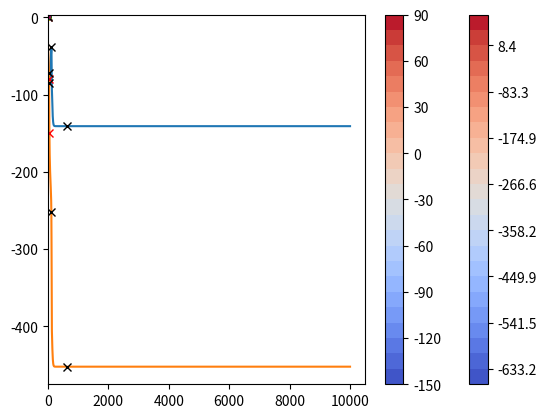
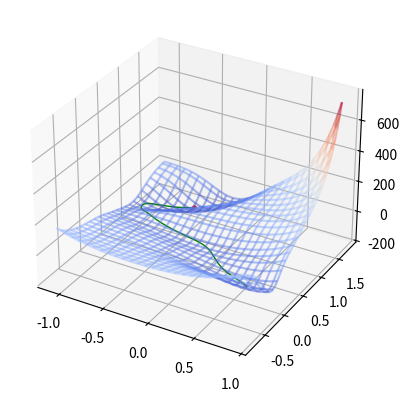
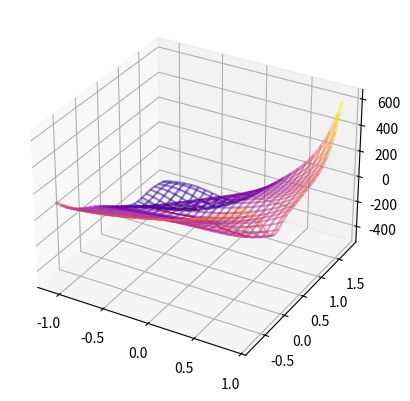
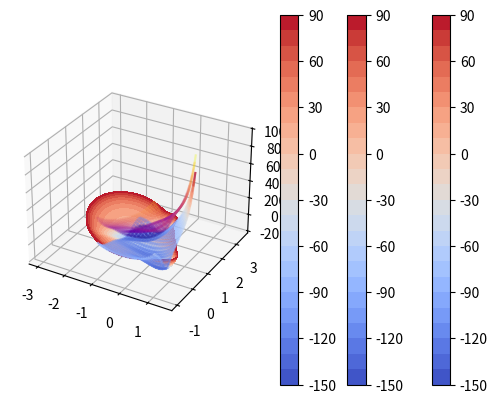

These figures' Python source, in order:
import matplotlib.pyplot as plt
from matplotlib import cm
from mpl_toolkits.mplot3d import Axes3D
from mpl_toolkits.mplot3d import art3d
import numpy as np
from scipy.signal import argrelmin, argrelmax, argrelextrema
import sys

def surface_plotting(f, xc_list, yc_list, zc_list, linecolor, cmapname):
    fig = plt.figure()
    ax = fig.add_subplot(111, projection='3d')

    ax.plot3D(xc_list, yc_list, zc_list, linewidth=1, color=linecolor)
    ax.scatter(xc_list[-1], yc_list[-1], zc_list[-1], marker=".", color="r", linestyle='None')

    surf_x = np.linspace(-1.1, 0.9, 50)
    surf_y = np.linspace(-0.8, 1.8, 50)
    xmesh, ymesh = np.meshgrid(surf_x, surf_y)
    zmesh = f(xmesh, ymesh)
    X, Y, Z = xmesh, ymesh, zmesh
    wire = ax.plot_wireframe(X, Y, Z, rstride=2, cstride=2)

    # Retrive data from internal storage of plot_wireframe, then delete it
    nx, ny, _  = np.shape(wire._segments3d)
    wire_x = np.array(wire._segments3d)[:, :, 0].ravel()
    wire_y = np.array(wire._segments3d)[:, :, 1].ravel()
    wire_z = np.array(wire._segments3d)[:, :, 2].ravel()
    wire.remove()

    # create data for a LineCollection
    wire_x1 = np.vstack([wire_x, np.roll(wire_x, 1)])
    wire_y1 = np.vstack([wire_y, np.roll(wire_y, 1)])
    wire_z1 = np.vstack([wire_z, np.roll(wire_z, 1)])
    to_delete = np.arange(0, nx*ny, ny)
    wire_x1 = np.delete(wire_x1, to_delete, axis=1)
    wire_y1 = np.delete(wire_y1, to_delete, axis=1)
    wire_z1 = np.delete(wire_z1, to_delete, axis=1)
    scalars = np.delete(wire_z, to_delete)

    segs = [list(zip(xl, yl, zl)) for xl, yl, zl in \
                     zip(wire_x1.T, wire_y1.T, wire_z1.T)]

    my_wire = art3d.Line3DCollection(segs, alpha = 0.5, cmap=cmapname)
    my_wire.set_array(scalars)
    ax.add_collection(my_wire)
    # plt.colorbar(my_wire) # カラーバーを表示する
    # ax.set_xticks([]) # ３Dプロットの軸目盛を消す
    # ax.set_yticks([])
    # ax.set_zticks([])
    # ax.grid(False) # ３Dプロットの背景のグリッドを消す
    # ax.w_xaxis.set_pane_color((0., 0., 0., 0.)) # ３Dプロットの背景色を消す
    # ax.w_yaxis.set_pane_color((0., 0., 0., 0.))
    # ax.w_zaxis.set_pane_color((0., 0., 0., 0.))
    # ax.axis("off") # option
    # ax.axis("off") # 軸と背景全消し
    plt.show()


def surface_plotting2(f, f2, xc_list, yc_list, zc_list, xc_list2, yc_list2, zc_list2, linecolor, linecolor2):
    fig = plt.figure()
    ax = fig.add_subplot(111, projection='3d')

    ax.plot3D(xc_list, yc_list, zc_list, linewidth=1, color=linecolor)
    ax.scatter(xc_list[-1], yc_list[-1], zc_list[-1], marker=".", color="r", linestyle='None')
    surf_x = np.linspace(-1.1, 0.9, 50)
    surf_y = np.linspace(-0.8, 1.8, 50)
    xmesh, ymesh = np.meshgrid(surf_x, surf_y)
    zmesh = f(xmesh, ymesh)
    X, Y, Z = xmesh, ymesh, zmesh
    wire = ax.plot_wireframe(X, Y, Z, rstride=2, cstride=2)

    # Retrive data from internal storage of plot_wireframe, then delete it
    nx, ny, _  = np.shape(wire._segments3d)
    wire_x = np.array(wire._segments3d)[:, :, 0].ravel()
    wire_y = np.array(wire._segments3d)[:, :, 1].ravel()
    wire_z = np.array(wire._segments3d)[:, :, 2].ravel()
    wire.remove()

    # create data for a LineCollection
    wire_x1 = np.vstack([wire_x, np.roll(wire_x, 1)])
    wire_y1 = np.vstack([wire_y, np.roll(wire_y, 1)])
    wire_z1 = np.vstack([wire_z, np.roll(wire_z, 1)])
    to_delete = np.arange(0, nx*ny, ny)
    wire_x1 = np.delete(wire_x1, to_delete, axis=1)
    wire_y1 = np.delete(wire_y1, to_delete, axis=1)
    wire_z1 = np.delete(wire_z1, to_delete, axis=1)
    scalars = np.delete(wire_z, to_delete)

    segs = [list(zip(xl, yl, zl)) for xl, yl, zl in \
                     zip(wire_x1.T, wire_y1.T, wire_z1.T)]

    my_wire = art3d.Line3DCollection(segs, alpha = 0.5, cmap="coolwarm")
    my_wire.set_array(scalars)
    ax.add_collection(my_wire)

    ### 2nd function
    shift_ene = zc_list[-1] - zc_list2[-1] + 20
    ax.plot3D(xc_list2, yc_list2, zc_list2 + shift_ene, linewidth=1, color=linecolor2)
    ax.scatter(xc_list2[-1], yc_list2[-1], zc_list2[-1] + shift_ene, marker=".", color="r", linestyle='None')

    surf_x = np.linspace(-1.1, 0.9, 50)
    surf_y = np.linspace(-0.8, 1.8, 50)
    xmesh, ymesh = np.meshgrid(surf_x, surf_y)
    zmesh = f2(xmesh, ymesh) + shift_ene
    X, Y, Z = xmesh, ymesh, zmesh
    wire = ax.plot_wireframe(X, Y, Z, rstride=2, cstride=2)

    # Retrive data from internal storage of plot_wireframe, then delete it
    nx, ny, _  = np.shape(wire._segments3d)
    wire_x = np.array(wire._segments3d)[:, :, 0].ravel()
    wire_y = np.array(wire._segments3d)[:, :, 1].ravel()
    wire_z = np.array(wire._segments3d)[:, :, 2].ravel()
    wire.remove()

    # create data for a LineCollection
    wire_x1 = np.vstack([wire_x, np.roll(wire_x, 1)])
    wire_y1 = np.vstack([wire_y, np.roll(wire_y, 1)])
    wire_z1 = np.vstack([wire_z, np.roll(wire_z, 1)])
    to_delete = np.arange(0, nx*ny, ny)
    wire_x1 = np.delete(wire_x1, to_delete, axis=1)
    wire_y1 = np.delete(wire_y1, to_delete, axis=1)
    wire_z1 = np.delete(wire_z1, to_delete, axis=1)
    scalars = np.delete(wire_z, to_delete)

    segs = [list(zip(xl, yl, zl)) for xl, yl, zl in \
                     zip(wire_x1.T, wire_y1.T, wire_z1.T)]

    my_wire = art3d.Line3DCollection(segs, alpha = 0.2, cmap="plasma")
    my_wire.set_array(scalars)
    ax.add_collection(my_wire)
    # plt.colorbar(my_wire) # カラーバーを表示する
    # ax.set_xticks([]) # ３Dプロットの軸目盛を消す
    # ax.set_yticks([])
    # ax.set_zticks([])
    # ax.grid(False) # ３Dプロットの背景のグリッドを消す
    # ax.w_xaxis.set_pane_color((0., 0., 0., 0.)) # ３Dプロットの背景色を消す
    # ax.w_yaxis.set_pane_color((0., 0., 0., 0.))
    # ax.w_zaxis.set_pane_color((0., 0., 0., 0.))
    # ax.axis("off") # 軸と背景全消し
    plt.show()

def fx(f, x, y):
    h = 0.0000001
    return (f(x+h, y)-f(x-h, y))/(2*h)

def fy(f, x, y):
    h = 0.0000001
    return (f(x, y+h)-f(x, y-h))/(2*h)

def fxx(f, x, y):
    h = 0.0000001
    return (fx(f, x+h, y)-fx(f, x-h, y))/(2*h)

def fxy(f, x, y):
    h = 0.0000001
    return (fx(f, x, y+h)-fx(f, x, y-h))/(2*h)

def fyy(f, x, y):
    h = 0.0000001
    return (fy(f, x, y+h)-fy(f, x, y-h))/(2*h)

def pes(x, y):
    # Müller & Brown potential, https://doi.org/10.1007/BF00547608
    A=[-200,-100,-170,15]
    a=[-1,-1,-6.5,0.7]
    b=[0,0,11,0.6]
    c=[-10,-10,-6.5,0.7]
    p=[1,0,-0.5,-1]
    q=[0,0.5,1.5,1]
    s = []
    for i in range(4):
        s.append(A[i]*np.exp(a[i]*(x-p[i])**2+b[i]*(x-p[i])*(y-q[i])+c[i]*(y-q[i])**2))
    return sum(s)

# def pes(x, y):
#     # NB potential 1
#     A=[0.1, 0.1, 0.1, 0.001]
#     a=[np.sin(x-2) + np.cos(y), np.sin(x-y) - np.cos(y), np.sin(y) + 3 * np.cos(x+y), x**2 + y**2 /6]
#     s = []
#     for i in range(4):
#         s.append(A[i]*np.exp(a[i]))
#     return sum(s)

def addint(x, y):  # 人工力を加える操作（なんちゃってAFIR関数）
    a = 150.0   # for MB potential
    b = -150.0
    # a = -0.6  # for NB potential 1
    # b = -0.4
    return pes(x, y) + a*x + b*y  # x, y方向に定比例する項を付け加える


##############################################################
#                       input section                        #
##############################################################
(xc, yc) = ( 0.623 , 0.028 )
xc_list = []; yc_list = []
ene_list = []; original_ene_list = []; addint_ene_list = []
addint_xc_list = []; addint_yc_list = []
stepsize = 0.0001
maxtimes = 10000

# MBポテンシャル曲面 (トラジェクトリ無し)
# surf_x = np.linspace(-3.5, 3.5, 300)
# surf_y = np.linspace(-7.5, 7.5, 300)
# xmesh, ymesh = np.meshgrid(surf_x, surf_y)
# z = addint(xmesh, ymesh)
# level = []
# for i in range(0,100):
#     level.append(np.min(z) + 0.1*i)
# cont = plt.contourf(surf_x, surf_y, z, levels=level, cmap='coolwarm')
# plt.colorbar()
# plt.show()


##############################################################
#                         最急降下法                          #
##############################################################

# steepest descent method 最急降下法 on 人工力を加えたPES
for i in range(1, maxtimes):
    times = i
    diffx1 = fx(addint, xc, yc)
    diffy1 = fy(addint, xc, yc)
    if np.sqrt(diffx1 ** 2 + diffy1 ** 2) < 1e-10:
        addint_xc_list.append(xc); addint_yc_list.append(yc)  # 座標をリストに追加
        original_ene_list.append(pes(xc, yc))  # AFIR経路に沿ったエネルギー値をリストに追加
        addint_ene_list.append(addint(xc, yc))  # AFIR経路に沿ったエネルギー値をリストに追加 (AFIR関数追加)
        break
    else:
        addint_xc_list.append(xc); addint_yc_list.append(yc)  # 座標をリストに追加
        original_ene_list.append(pes(xc, yc))  # AFIR経路に沿ったエネルギー値をリストに追加
        addint_ene_list.append(addint(xc, yc))  # AFIR経路に沿ったエネルギー値をリストに追加 (AFIR関数追加)
        xc = xc - stepsize * diffx1   # 次のx座標を生成
        yc = yc - stepsize * diffy1   # 次のy座標を生成

print("Optimization on modified PES finished!\n( itr =", times, ")\n(", xc, ",", yc,")")
print("Energy (a.f.) =", addint(xc, yc))
print("Grad (a.f.)   =", np.sqrt(fx(addint, xc, yc) ** 2 + fy(addint, xc, yc) ** 2))
print("Energy (bare) =", pes(xc, yc))
print("Grad (bare)   =", np.sqrt(fx(pes, xc, yc) ** 2 + fy(pes, xc, yc) ** 2))

# 人工力を加えたPES
plt.plot(addint_xc_list, addint_yc_list, 'y.-', alpha=0.2)            # trajectory
plt.plot(addint_xc_list[0], addint_yc_list[0], 'b.-', alpha=0.2)      # initial point
plt.plot(addint_xc_list[-1], addint_yc_list[-1], 'r.-', alpha=0.2)    # terminal point

# surf_x = np.linspace(-3.5, 3.5, 300)
# surf_y = np.linspace(-7.5, 7.5, 300)
surf_x = np.linspace(-3.0, 1.5, 300)
surf_y = np.linspace(-1.0, 3.5, 300)
xmesh, ymesh = np.meshgrid(surf_x, surf_y)
z = addint(xmesh, ymesh)
# level = []
# for i in range(0,100):
#     level.append(np.min(z) + (10-np.min(z))*0.01*i)
level = []
for i in range(0,25):
    level.append(np.min(z) + (100-np.min(z))*0.04*i)
cont = plt.contourf(surf_x, surf_y, z, levels=level, cmap='coolwarm')
plt.colorbar()
plt.show()


# AFIR経路上のピークを検出する
local_max_id = argrelmax(np.array(original_ene_list), order=10)
local_min_id = argrelmin(np.array(original_ene_list), order=10)
# order: How many points on each side to use for the comparison to consider;
# この値を大きくすることでノイズを回避する
local_max_id_list = local_max_id[0]
local_min_id_list = local_min_id[0]
# print(maxid[0])
print("-----------------\nThe # of App. EQ found = ", len(local_max_id_list))
for i in range(len(local_min_id_list)):
    print("App. EQ", i, "(", addint_xc_list[local_min_id_list[i]], ",", addint_yc_list[local_min_id_list[i]], ")")
    print("Energy (bare) =", pes(addint_xc_list[local_min_id_list[i]], addint_yc_list[local_min_id_list[i]]))

print("-----------------\nThe # of App. TS found = ", len(local_max_id_list))
for i in range(len(local_max_id_list)):
    print("App. TS", i, "(", addint_xc_list[local_max_id_list[i]], ",", addint_yc_list[local_max_id_list[i]], ")")
    print("Energy (bare) =", pes(addint_xc_list[local_max_id_list[i]], addint_yc_list[local_max_id_list[i]]))

# print(len(ene_list))
plt.plot([i for i in range(len(original_ene_list))], original_ene_list)
plt.plot([i for i in range(len(addint_ene_list))], addint_ene_list)
for i in range(len(local_min_id_list)):   # App. EQ point(s)
    plt.plot(local_min_id_list[i], original_ene_list[local_min_id_list[i]], 'rx')
    plt.plot(local_min_id_list[i], addint_ene_list[local_min_id_list[i]], 'rx')
for i in range(len(local_max_id_list)):   # App. TS point(s)
    plt.plot(local_max_id_list[i], original_ene_list[local_max_id_list[i]], 'kx')
    plt.plot(local_max_id_list[i], addint_ene_list[local_max_id_list[i]], 'kx')
plt.show()

# steepest descent method 最急降下法 on オリジナルのPES
# (xc, yc) = ( 0.0 , 0.0 )
xc_list.append(xc); yc_list.append(yc)  # 人工力を加えたPES上での終点をリストに追加
for i in range(1, maxtimes):
    times = i
    diffx1 = fx(pes, xc, yc)
    diffy1 = fy(pes, xc, yc)
    if np.sqrt(diffx1 ** 2 + diffy1 ** 2) < 1e-10:
        xc_list.append(xc); yc_list.append(yc)  # 座標をリストに追加
        break
    else:
        xc_list.append(xc); yc_list.append(yc)  # 座標をリストに追加
        xc = xc - stepsize * diffx1   # 次のx座標を生成
        yc = yc - stepsize * diffy1   # 次のy座標を生成

print("-----------------\nOptimization on original PES finished!\n( itr =", times, ")\n(", xc, ",", yc,")")
print("Energy (bare) =", pes(xc, yc))
print("Grad (bare)   =", np.sqrt(fx(pes, xc, yc) ** 2 + fy(pes, xc, yc) ** 2))

# 元のPES
plt.plot(addint_xc_list, addint_yc_list, 'y.-', alpha=0.1)            # trajectory
plt.plot(addint_xc_list[0], addint_yc_list[0], 'b.-', alpha=0.2)      # initial point
plt.plot(addint_xc_list[-1], addint_yc_list[-1], 'r.-', alpha=0.2)    # terminal point
for i in range(len(local_min_id_list)):   # App. TS point(s)
    plt.plot(addint_xc_list[local_min_id_list[i]], addint_yc_list[local_min_id_list[i]], 'rx', alpha=0.7)
for i in range(len(local_max_id_list)):   # App. TS point(s)
    plt.plot(addint_xc_list[local_max_id_list[i]], addint_yc_list[local_max_id_list[i]], 'kx', alpha=0.7)
plt.plot(xc_list, yc_list, 'g.-', alpha=0.3)            # trajectory
plt.plot(xc_list[0], yc_list[0], 'b.-', alpha=0.8)      # initial point
plt.plot(xc_list[-1], yc_list[-1], 'r.-', alpha=0.5)    # terminal point
# surf_x = np.linspace(-3.5, 3.5, 300)
# surf_y = np.linspace(-7.5, 7.5, 300)
surf_x = np.linspace(-3.0, 1.5, 300)
surf_y = np.linspace(-1.0, 3.5, 300)
xmesh, ymesh = np.meshgrid(surf_x, surf_y)
z = pes(xmesh, ymesh)
# level = []
# for i in range(0,100):
#     level.append(np.min(z) + (10-np.min(z))*0.01*i)
level = []
for i in range(-15,10):
    level.append(10.0 * i)
cont = plt.contourf(surf_x, surf_y, z, levels=level, cmap='coolwarm')
plt.colorbar()
plt.show()

surface_plotting(pes, addint_xc_list, addint_yc_list, original_ene_list, 'g', 'coolwarm')

surface_plotting(addint, addint_xc_list, addint_yc_list, addint_ene_list, 'r', 'plasma')

surface_plotting2(pes, addint, addint_xc_list, addint_yc_list, original_ene_list, addint_xc_list, addint_yc_list, addint_ene_list, 'g', 'r')

# print("sa")

# sys.exit()

##############################################################
#                        ニュートン法                         #
##############################################################

# print(len(local_max_id_list))

for h in range(len(local_max_id_list)):
    ### 初期設定
    (xc, yc) = ( addint_xc_list[local_max_id_list[h]] , addint_yc_list[local_max_id_list[h]] )
    xc_list = []; yc_list = []  # 座標を格納するリストを用意する
    stepsize = 1.0   # STEP幅
    maxitr = 10000  # 座標更新サイクルの上限回数

    ### ニュートン法による停留点の探索
    for i in range(1, maxitr):
        diffx = fx(pes, xc, yc)
        diffy = fy(pes, xc, yc)
        iteration = i       # 更新回数を保存
        if np.sqrt(diffx ** 2 + diffy ** 2) < 1e-10:  # gradientの大きさが10^(-10)未満のとき
            xc_list.append(xc)  # 座標をリストに追加
            yc_list.append(yc)
            break
        else:
            xc_list.append(xc)  # 座標をリストに追加
            yc_list.append(yc)

            det = fxx(pes, xc, yc) * fyy(pes, xc, yc) - fxy(pes, xc, yc) ** 2                         # ヘシアンの行列式
            x_element = (fx(pes, xc, yc) * fyy(pes, xc, yc) - fy(pes, xc, yc) * fxy(pes, xc, yc)) / det    # ヘシアンの逆行列とグラジエントの積（x成分）
            y_element = (- fx(pes, xc, yc) * fxy(pes, xc, yc) + fxx(pes, xc, yc) * fy(pes, xc, yc)) / det  # ヘシアンの逆行列とグラジエントの積（y成分）
            xc = xc - stepsize * x_element  # 次の座標を生成･更新
            yc = yc - stepsize * y_element

    ### ニュートン法による最適化の結果を出力
    print("Terminal point = (", xc, ",", yc,") , Iteration =", iteration)
    print("Energy =", pes(xc, yc), ", Gradient =", np.sqrt(diffx ** 2 + diffy ** 2))
    
    # ヘッセ行列
    Hessian = np.array([[fxx(pes, xc, yc),fxy(pes, xc, yc)],[fxy(pes, xc, yc),fyy(pes, xc, yc)]])
    # 固有値・固有ベクトルをそれぞれeig_val, eig_vecに格納
    eig_val, eig_vec = np.linalg.eig(Hessian)
    # 固有値
    print(eig_val)
    # 固有ベクトル
    print(eig_vec)

    ### 初期点からニュートン法で辿った経路の図示
    plt.plot(xc_list, yc_list, 'g.-', alpha=0.3)            # trajectory
    plt.plot(xc_list[0], yc_list[0], 'b.-', alpha=0.8)      # initial point
    plt.plot(xc_list[-1], yc_list[-1], 'r.-', alpha=0.5)    # terminal point

    # surf_x = np.linspace(-3.5, 3.5, 300)
    # surf_y = np.linspace(-7.5, 7.5, 300)
    surf_x = np.linspace(-3.0, 1.5, 300)
    surf_y = np.linspace(-1.0, 3.5, 300)
    xmesh, ymesh = np.meshgrid(surf_x, surf_y)
    z = pes(xmesh, ymesh)
    # level = []
    # for i in range(0,100):
    #     level.append(np.min(z) + 0.1*i)
    level = []
    for i in range(-15,10):
        level.append(10.0 * i)
    cont = plt.contourf(surf_x, surf_y, z, levels=level, cmap='coolwarm')
    plt.colorbar()
    plt.show()


### stationary points on MB potential
# ( 0.623499404925542 , 0.02803775852509033 , -108.16672411685236 )
# ( -0.5582236344831244 , 1.4417258419458847 , -146.69951720995402 )
# ( -0.050010823607759436 , 0.46669410492931074 , -80.76781812965903 )
# TS ( 0.2124865821449053 , 0.2929883250861434 , -72.24894011232522 )
# TS ( -0.8220015586868213 , 0.6243128028157512 , -40.6648435086574 )

### stationary points on NB potential 1
# ( -0.5603915290035836 , 4.971004915794321 )
# ( 0.6549871734236349 , 2.0767806008410785 )
# ( -0.8455223807123371 , -1.0928376521695613 )
# ( 0.536057764437937 , -4.03291810258038 )
# ( -0.6518785121541462 , -6.347274786210717 )
# TS ( 0.19751229061430708 , 4.515137953507503 )
# TS ( -2.2588813539053993 , 2.1285074825588763 )
# TS ( 1.6153116009676123 , -1.6000995843171115 )
# TS ( 0.2678579034943539 , -1.7699957607379708 )
# TS ( 0.07939567396724026 , -6.338899598796261 )
# 2nd order saddle ( -1.6799011303506017 , 1.658383831987869 )
